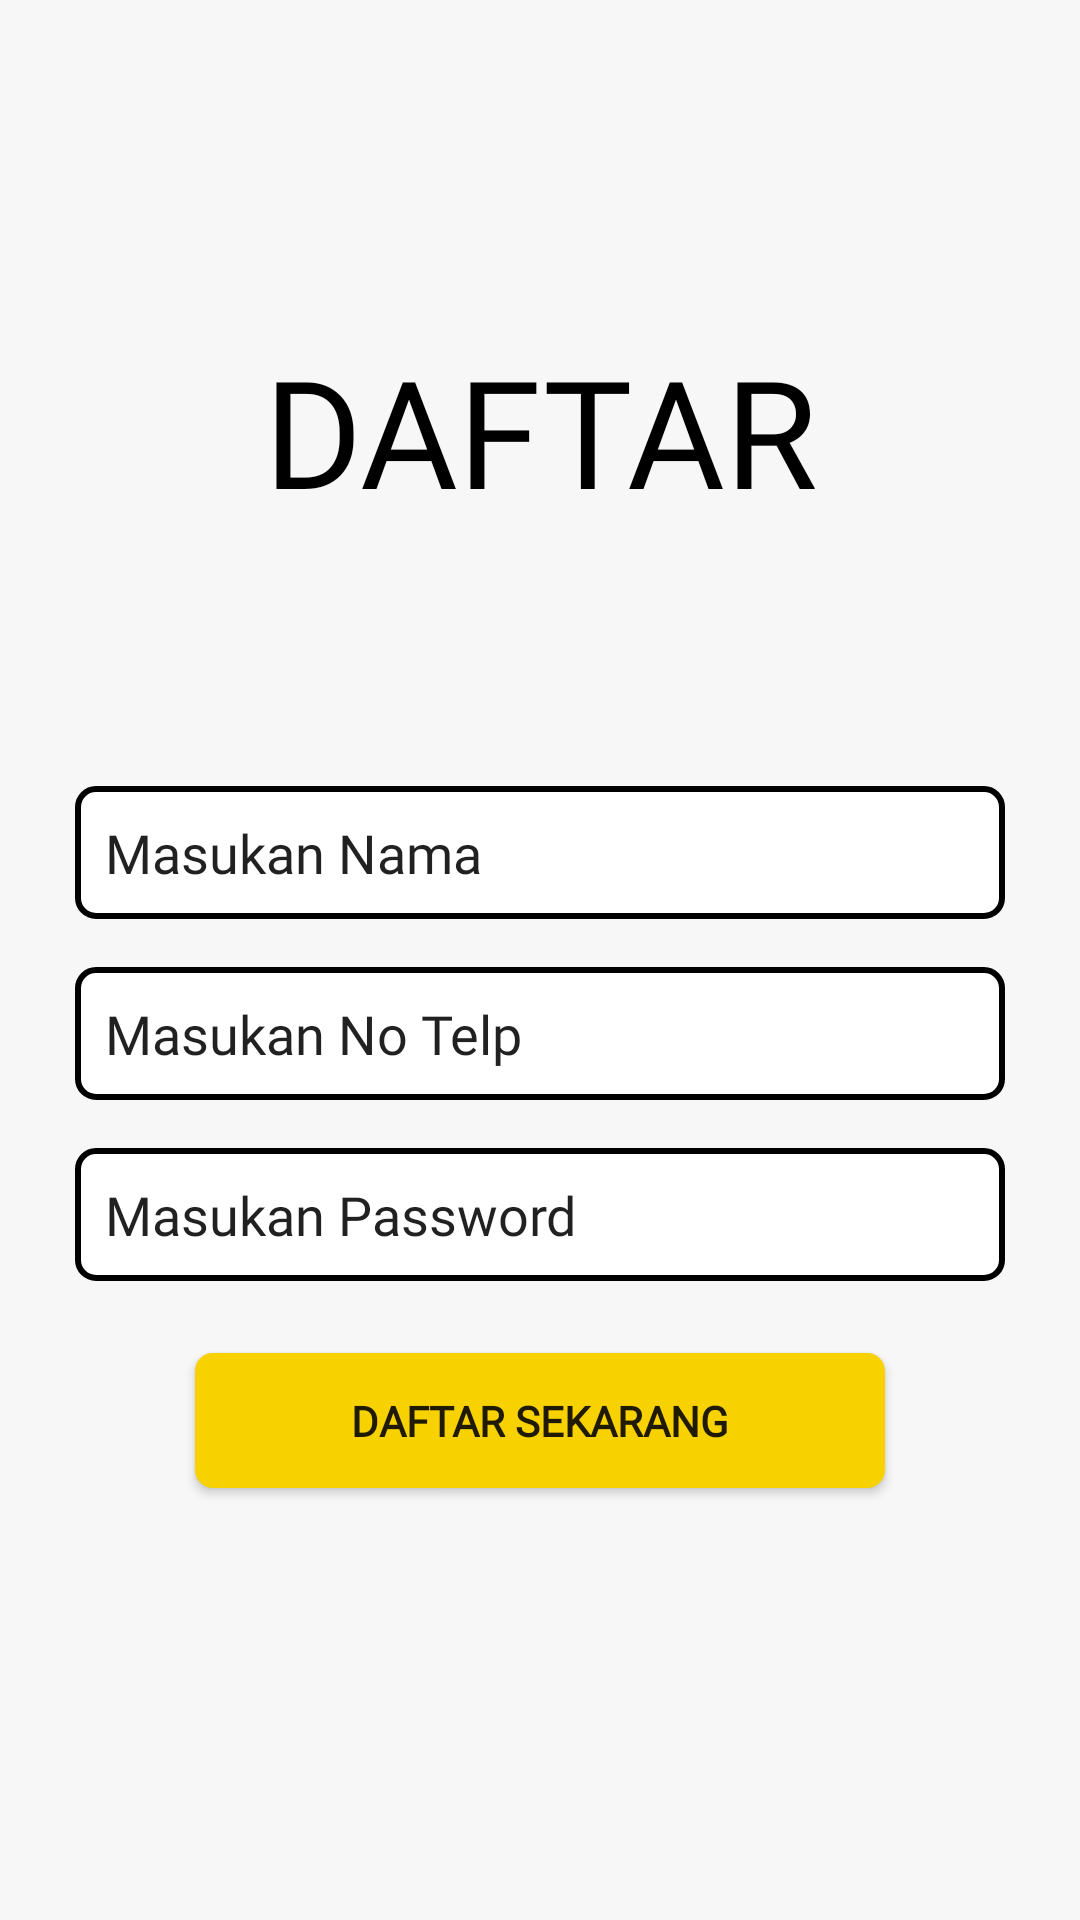

This screen was rendered from an Android layout file. Write that file and the resources it references.
<!-- AndroidManifest.xml: application theme AppTheme -->
<!-- res/layout/activity_register_one.xml -->
<?xml version="1.0" encoding="utf-8"?>
<androidx.constraintlayout.widget.ConstraintLayout xmlns:android="http://schemas.android.com/apk/res/android"
    xmlns:app="http://schemas.android.com/apk/res-auto"
    xmlns:tools="http://schemas.android.com/tools"
    android:layout_width="match_parent"
    android:layout_height="match_parent"
    tools:context=".RegisterOne"
    android:background="@color/bg_primaryWhite">

    <View
        android:id="@+id/view"
        android:layout_width="match_parent"
        android:layout_height="230dp"
        android:background="@drawable/bg_view"
        app:layout_constraintEnd_toEndOf="parent"
        app:layout_constraintHorizontal_bias="0.0"
        app:layout_constraintStart_toStartOf="parent"
        app:layout_constraintTop_toTopOf="parent">
    </View>

    <TextView
        android:id="@+id/textView"
        android:layout_width="match_parent"
        android:layout_height="wrap_content"
        android:layout_marginTop="110dp"
        android:fontFamily="@font/bebasnue"
        android:text="DAFTAR"
        android:textAlignment="center"
        android:textColor="@android:color/black"
        android:textSize="50sp"
        app:layout_constraintEnd_toEndOf="parent"
        app:layout_constraintHorizontal_bias="0.0"
        app:layout_constraintStart_toStartOf="parent"
        app:layout_constraintTop_toTopOf="parent" />

    <EditText
        android:id="@+id/editText"
        android:layout_width="310dp"
        android:layout_height="wrap_content"
        android:layout_marginTop="32dp"
        android:ems="10"
        android:inputType="text"
        android:text="Masukan Nama"
        android:padding="10dp"
        android:fontFamily="@font/mlight"
        android:background="@drawable/bg_edittext"
        app:layout_constraintEnd_toEndOf="parent"
        app:layout_constraintStart_toStartOf="parent"
        app:layout_constraintTop_toBottomOf="@+id/view" />

    <EditText
        android:id="@+id/editText2"
        android:layout_width="310dp"
        android:layout_height="wrap_content"
        android:layout_marginTop="16dp"
        android:ems="10"
        android:inputType="number"
        android:text="Masukan No Telp"
        android:padding="10dp"
        android:fontFamily="@font/mlight"
        android:background="@drawable/bg_edittext"
        app:layout_constraintEnd_toEndOf="parent"
        app:layout_constraintStart_toStartOf="parent"
        app:layout_constraintTop_toBottomOf="@+id/editText" />

    <EditText
        android:id="@+id/editText3"
        android:layout_width="310dp"
        android:layout_height="wrap_content"
        android:layout_marginTop="16dp"
        android:ems="10"
        android:inputType="number"
        android:text="Masukan Password"
        android:padding="10dp"
        android:fontFamily="@font/mlight"
        android:background="@drawable/bg_edittext"
        app:layout_constraintEnd_toEndOf="parent"
        app:layout_constraintStart_toStartOf="parent"
        app:layout_constraintTop_toBottomOf="@+id/editText2" />

    <Button
        android:id="@+id/button"
        android:layout_width="230dp"
        android:layout_height="45dp"
        android:layout_marginTop="24dp"
        android:text="DAFTAR SEKARANG"
        android:fontFamily="@font/mmedium"
        android:textStyle="bold"
        android:background="@drawable/bg_btn_yellow"
        app:layout_constraintEnd_toEndOf="parent"
        app:layout_constraintStart_toStartOf="parent"
        app:layout_constraintTop_toBottomOf="@+id/editText3" />

</androidx.constraintlayout.widget.ConstraintLayout>
<!-- resources referenced by this layout -->
<resources>
  <color name="bg_primaryWhite">#f7f7f7</color>
  <!-- drawable bg_btn_yellow (drawable) -->
  <?xml version="1.0" encoding="utf-8"?>
  <shape xmlns:android="http://schemas.android.com/apk/res/android"
      android:shape="rectangle">
      <solid android:color="@color/yellowPrimary"/>
      <corners android:radius="6dp"/>
  
  </shape>
  <!-- drawable bg_edittext (drawable) -->
  <?xml version="1.0" encoding="utf-8"?>
  <selector xmlns:android="http://schemas.android.com/apk/res/android">
      <item>
          <shape android:shape="rectangle">
              <solid android:color="@android:color/white"/>
              <corners android:radius="6dp"/>
              <stroke
                  android:width="2dp"
                  android:color="#000000"/>
          </shape>
      </item>
  
  </selector>
  <style name="AppTheme" parent="Theme.AppCompat.Light.NoActionBar">
          
          <item name="colorPrimary">@color/colorPrimary</item>
          <item name="colorPrimaryDark">@color/colorPrimaryDark</item>
          <item name="colorAccent">@color/colorAccent</item>
      </style>
  <color name="yellowPrimary">#f7d200</color>
  <color name="colorPrimary">#f7d200</color>
  <color name="colorPrimaryDark">#e8c125</color>
  <color name="colorAccent">#FBED9E</color>
</resources>
